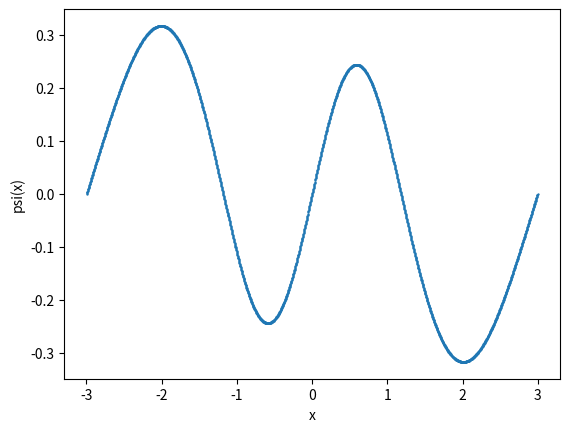

Recreate this plot in Python.
#! /usr/bin/env python
"""
This program finds the eigen-energies for a given potential.
It solves schrodinger's equation using the runge kutta 4th
order method. Then, the secant method of root-finding is used
to find the energies by applying the boundary condition that
eigenfunctions must go to zero for large x. The program also 
exploits symmetry and parity to find the initial conditions. 
Lastly, the program normalizes the eigenfunctions and finds
the expectation value of position and momentum.

[redacted]
April 25, 2019
"""

from __future__ import division, print_function
import numpy as np
import matplotlib.pyplot as plt

def runge_kutta4(f, r, h, E): #Runge Kutta Definition
	"""
	4th order Runge-Kutta method for ODEs
	"""
	k1 = h*f(r, E)
	k2 = h*f(r+0.5*k1, E)
	k3 = h*f(r+0.5*k2, E)
	k4 = h*f(r+k3, E)
	return (k1 + 2*k2 + 2*k3 + k4)/6

def schrodinger(r,E):
	x = r[0]
	psi = r[1]
	phi = r[2]
	dpsi = phi
	if x >= 1:
		dphi = 2*(np.abs(x)-E)*psi
	else:
		dphi = 2*(-1*E)*psi
	return np.array([x,dpsi, dphi], float)

def wavefunction(f, State, xValues, deltaX, E):
	s = np.copy(State)
	psi = []
	for x in xValues:
		psi += [s[1]]
		s[0] = x
		s += runge_kutta4(schrodinger, s, deltaX, E)
	return np.array(psi,float)

#main
nSteps = 1000
xMin,xMax = 0,3.0
deltaX = (xMax-xMin)/nSteps
xValues = np.arange(xMin, xMax, deltaX)

parity = 'odd'

if parity == 'even':
	x0, psi0, phi0 = 0,1,0
else:
	x0, psi0, phi0 = 0,0,1
	
r = np.array([x0,psi0,phi0],float)

target = 1e-6
E1, E2 = 3.1,3.2
while np.abs(E1-E2) > target:
	psi = wavefunction(schrodinger, r, xValues, deltaX, E1)
	psi1 = psi[-1]
	psi = wavefunction(schrodinger, r, xValues, deltaX, E2)
	psi2 = psi[-1]
	E1,E2 = E2, E2 - psi2 * (E2 - E1)/(psi2-psi1)
	

psi_x = wavefunction(schrodinger, r, xValues, deltaX, E2)

#Extention to negative values
if parity == 'even':
	psi_x = np.append(psi[::-1],psi_x[1:])
else:
	psi_x = np.append(-psi[::-1],psi_x[1:])
xValues = np.append(-xValues[::-1],xValues[1:])

#Normalization
norm = 2*np.sqrt(psi_x.dot(psi_x) * deltaX)
psi_x = psi_x/norm

#Plotting
plt.scatter(xValues, psi_x, s = .5)
plt.xlabel("x")
plt.ylabel("psi(x)")
plt.show()

#Expectation values
x2_exp = psi_x.dot( xValues*xValues*psi_x) * deltaX

psi_p = np.zeros(len(xValues))
for i in range(len(xValues)):
	if np.abs(xValues[i]) >= 1:
		psi_p[i] = 2.0*(E2 - np.abs(xValues[i])) * psi_x[i]
	else:
		psi_p[i] = 2.0*(E2) * psi_x[i]

p2_exp = psi_x.dot(psi_p) * deltaX

#Final data
print("Energy Value: ", E2)
print("Normalization constant: ", norm)
print("<x^2>: ", x2_exp)
print("<p^2>: ", p2_exp)

